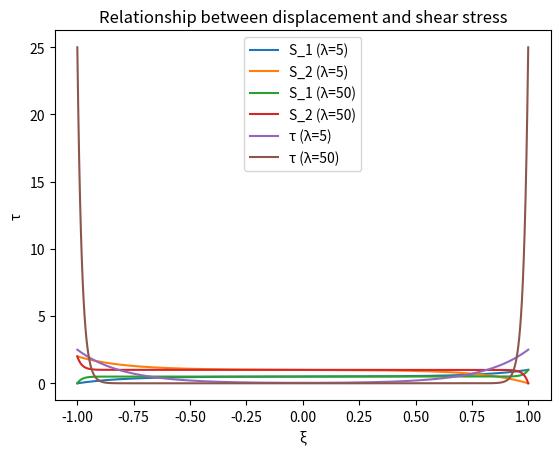

Reproduce this figure in Python.
from matplotlib import pyplot as plt
import numpy as np

guzai = np.linspace(-1, 1, 1000)
lam = [5,50]

def calc_S_t(lam):
    S1 = (1 + np.sinh(lam*guzai)/np.sinh(lam))/2
    S2 = 1 - np.sinh(lam*guzai)/np.sinh(lam)
    tau = lam*np.cosh(lam*guzai)/np.sinh(lam)/2
    return S1, S2, tau
    
def show_S(lam,S1,S2):
    plt.plot(guzai, S1, label="S_1 (λ={})".format(lam))
    plt.plot(guzai, S2, label="S_2 (λ={})".format(lam))
    plt.xlabel("ξ")
    plt.ylabel("S")
    
def show_t(lam,tau):
    plt.plot(guzai, tau, label="τ (λ={})".format(lam))
    plt.xlabel("ξ")
    plt.ylabel("τ")
    
S1 = np.zeros((2,1000))
S2 = np.zeros((2,1000))
tau = np.zeros((2,1000))

for i in range(2):
    S1[i], S2[i], tau[i] = calc_S_t(lam[i])

plt.plot(guzai, S1[0], label="S_1 (λ=5)")
plt.plot(guzai, S2[0], label="S_2 (λ=5)")
plt.plot(guzai, S1[1], label="S_1 (λ=50)")
plt.plot(guzai, S2[1], label="S_2 (λ=50)")
plt.title("Relationship between displacement and axial stress")
plt.xlabel("ξ")
plt.ylabel("S")
plt.legend()
plt.show()

plt.plot(guzai, tau[0], label="τ (λ=5)")
plt.plot(guzai, tau[1], label="τ (λ=50)")
plt.title("Relationship between displacement and shear stress")
plt.xlabel("ξ")
plt.ylabel("τ")
plt.legend()
plt.show()